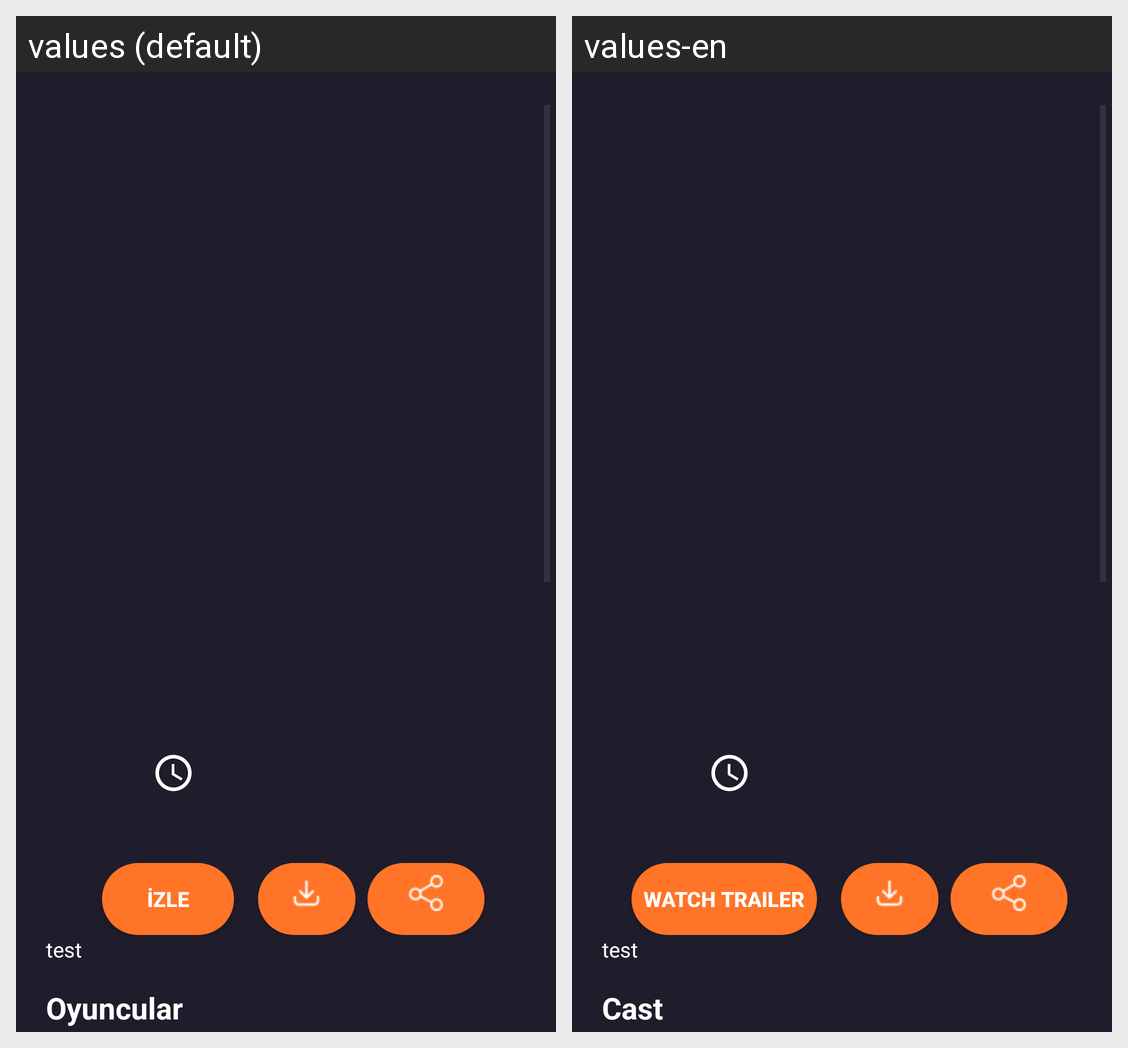

Translations of the strings shown on this Android screen, per locale in the grid:
Android screen res/layout/fragment_detail.xml rendered under 2 locales, left to right: values (default), values-en. Device: Nexus 5 (rendered at 1080×1920; each locale shown at half size, 540×960, under a caption strip naming it); theme Theme.MoviesAppKotlin.
Strings drawn on this screen, with the default value and each locale's value (text and hints the layout hard-codes, and strings that could not be matched under every locale, appear in the picture but are not listed):

watch_trailer
  values: İzle
  values-en: Watch Trailer

cast_title
  values: Oyuncular
  values-en: Cast
